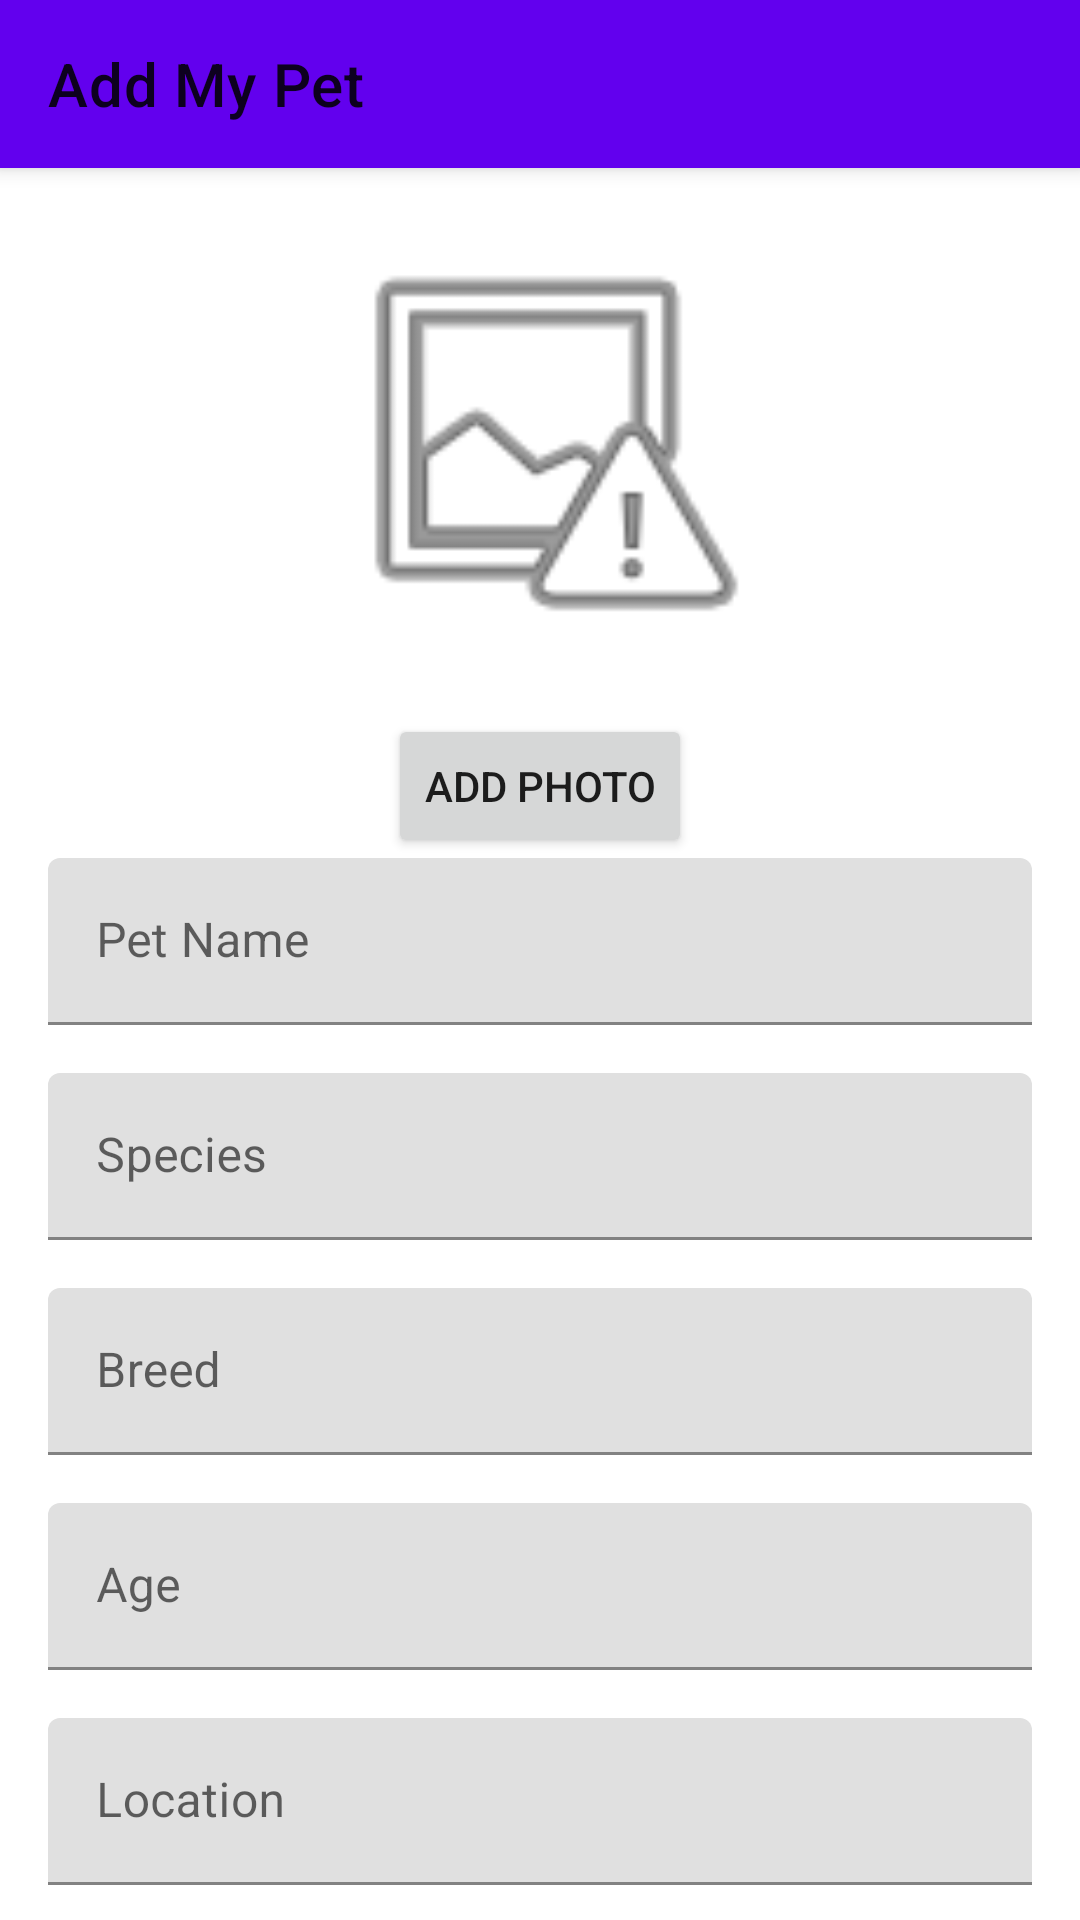

The Android layout XML behind this screen, and the referenced resources:
<!-- AndroidManifest.xml: application theme Theme.PetLink -->
<!-- res/layout/activity_add_my_pet.xml -->
<?xml version="1.0" encoding="utf-8"?>
<androidx.coordinatorlayout.widget.CoordinatorLayout xmlns:android="http://schemas.android.com/apk/res/android"
    xmlns:app="http://schemas.android.com/apk/res-auto"
    xmlns:tools="http://schemas.android.com/tools"
    android:layout_width="match_parent"
    android:layout_height="match_parent"
    tools:context=".AddMyPetActivity">

    <com.google.android.material.appbar.AppBarLayout
        android:layout_width="match_parent"
        android:layout_height="wrap_content">

        <com.google.android.material.appbar.MaterialToolbar
            android:id="@+id/toolbar"
            android:layout_width="match_parent"
            android:layout_height="?attr/actionBarSize"
            app:title="@string/add_my_pet" />

    </com.google.android.material.appbar.AppBarLayout>

    <androidx.core.widget.NestedScrollView
        android:layout_width="match_parent"
        android:layout_height="match_parent"
        app:layout_behavior="@string/appbar_scrolling_view_behavior">

        <LinearLayout
            android:layout_width="match_parent"
            android:layout_height="wrap_content"
            android:gravity="center_horizontal"
            android:orientation="vertical"
            android:padding="16dp">

            <ImageView
                android:id="@+id/pet_image_preview"
                android:layout_width="150dp"
                android:layout_height="150dp"
                android:layout_gravity="center_horizontal"
                android:layout_marginBottom="16dp"
                android:scaleType="centerCrop"
                android:src="@android:drawable/ic_menu_report_image" />

            <Button
                android:id="@+id/select_image_button"
                android:layout_width="wrap_content"
                android:layout_height="wrap_content"
                android:layout_gravity="center_horizontal"
                android:text="ADD PHOTO" />

            <com.google.android.material.textfield.TextInputLayout
                android:layout_width="match_parent"
                android:layout_height="wrap_content"
                android:hint="@string/pet_name">

                <com.google.android.material.textfield.TextInputEditText
                    android:id="@+id/etPetName"
                    android:layout_width="match_parent"
                    android:layout_height="wrap_content" />

            </com.google.android.material.textfield.TextInputLayout>

            <com.google.android.material.textfield.TextInputLayout
                android:layout_width="match_parent"
                android:layout_height="wrap_content"
                android:layout_marginTop="16dp"
                android:hint="@string/species">

                <com.google.android.material.textfield.TextInputEditText
                    android:id="@+id/etSpecies"
                    android:layout_width="match_parent"
                    android:layout_height="wrap_content" />

            </com.google.android.material.textfield.TextInputLayout>

            <com.google.android.material.textfield.TextInputLayout
                android:layout_width="match_parent"
                android:layout_height="wrap_content"
                android:layout_marginTop="16dp"
                android:hint="@string/breed">

                <com.google.android.material.textfield.TextInputEditText
                    android:id="@+id/etBreed"
                    android:layout_width="match_parent"
                    android:layout_height="wrap_content" />

            </com.google.android.material.textfield.TextInputLayout>

            <com.google.android.material.textfield.TextInputLayout
                android:layout_width="match_parent"
                android:layout_height="wrap_content"
                android:layout_marginTop="16dp"
                android:hint="@string/age">

                <com.google.android.material.textfield.TextInputEditText
                    android:id="@+id/etAge"
                    android:layout_width="match_parent"
                    android:layout_height="wrap_content"
                    android:inputType="number" />

            </com.google.android.material.textfield.TextInputLayout>

            <com.google.android.material.textfield.TextInputLayout
                android:layout_width="match_parent"
                android:layout_height="wrap_content"
                android:layout_marginTop="16dp"
                android:hint="@string/location">

                <com.google.android.material.textfield.TextInputEditText
                    android:id="@+id/etLocation"
                    android:layout_width="match_parent"
                    android:layout_height="wrap_content" />

            </com.google.android.material.textfield.TextInputLayout>

            <com.google.android.material.textfield.TextInputLayout
                android:layout_width="match_parent"
                android:layout_height="wrap_content"
                android:layout_marginTop="16dp"
                android:hint="Personalidad">

                <com.google.android.material.textfield.TextInputEditText
                    android:id="@+id/etPersonality"
                    android:layout_width="match_parent"
                    android:layout_height="wrap_content" />

            </com.google.android.material.textfield.TextInputLayout>

            <com.google.android.material.textfield.TextInputLayout
                android:layout_width="match_parent"
                android:layout_height="wrap_content"
                android:layout_marginTop="16dp"
                android:hint="Comportamiento">

                <com.google.android.material.textfield.TextInputEditText
                    android:id="@+id/etBehavior"
                    android:layout_width="match_parent"
                    android:layout_height="wrap_content" />

            </com.google.android.material.textfield.TextInputLayout>

            <com.google.android.material.textfield.TextInputLayout
                android:layout_width="match_parent"
                android:layout_height="wrap_content"
                android:layout_marginTop="16dp"
                android:hint="Salud">

                <com.google.android.material.textfield.TextInputEditText
                    android:id="@+id/etHealth"
                    android:layout_width="match_parent"
                    android:layout_height="wrap_content" />

            </com.google.android.material.textfield.TextInputLayout>

            <com.google.android.material.textfield.TextInputLayout
                android:layout_width="match_parent"
                android:layout_height="wrap_content"
                android:layout_marginTop="16dp"
                android:hint="Necesidades">

                <com.google.android.material.textfield.TextInputEditText
                    android:id="@+id/etNeeds"
                    android:layout_width="match_parent"
                    android:layout_height="wrap_content" />

            </com.google.android.material.textfield.TextInputLayout>

            <com.google.android.material.textfield.TextInputLayout
                android:layout_width="match_parent"
                android:layout_height="wrap_content"
                android:layout_marginTop="16dp"
                android:hint="@string/description">

                <com.google.android.material.textfield.TextInputEditText
                    android:id="@+id/etDescription"
                    android:layout_width="match_parent"
                    android:layout_height="wrap_content"
                    android:gravity="top"
                    android:lines="4" />

            </com.google.android.material.textfield.TextInputLayout>

            <Button
                android:id="@+id/save_pet_button"
                android:layout_width="match_parent"
                android:layout_height="wrap_content"
                android:layout_marginTop="32dp"
                android:text="@string/save_pet" />

        </LinearLayout>

    </androidx.core.widget.NestedScrollView>

</androidx.coordinatorlayout.widget.CoordinatorLayout>
<!-- resources referenced by this layout -->
<resources>
  <string name="add_my_pet">Add My Pet</string>
  <string name="age">Age</string>
  <string name="breed">Breed</string>
  <string name="description">Description</string>
  <string name="location">Location</string>
  <string name="pet_name">Pet Name</string>
  <string name="save_pet">Save Pet</string>
  <string name="species">Species</string>
  <style name="Theme.PetLink" parent="Theme.MaterialComponents.DayNight.NoActionBar">
          
          <item name="colorPrimary">@color/purple_500</item>
          <item name="colorPrimaryVariant">@color/purple_700</item>
          <item name="colorOnPrimary">@color/white</item>
          
          <item name="colorSecondary">@color/teal_200</item>
          <item name="colorSecondaryVariant">@color/teal_700</item>
          <item name="colorOnSecondary">@color/black</item>
          
          <item name="android:statusBarColor">?attr/colorPrimaryVariant</item>
          
      </style>
  <color name="purple_500">#FF6200EE</color>
  <color name="purple_700">#FF3700B3</color>
  <color name="white">#FFFFFFFF</color>
  <color name="teal_200">#FF03DAC5</color>
  <color name="teal_700">#FF018786</color>
  <color name="black">#FF000000</color>
</resources>
